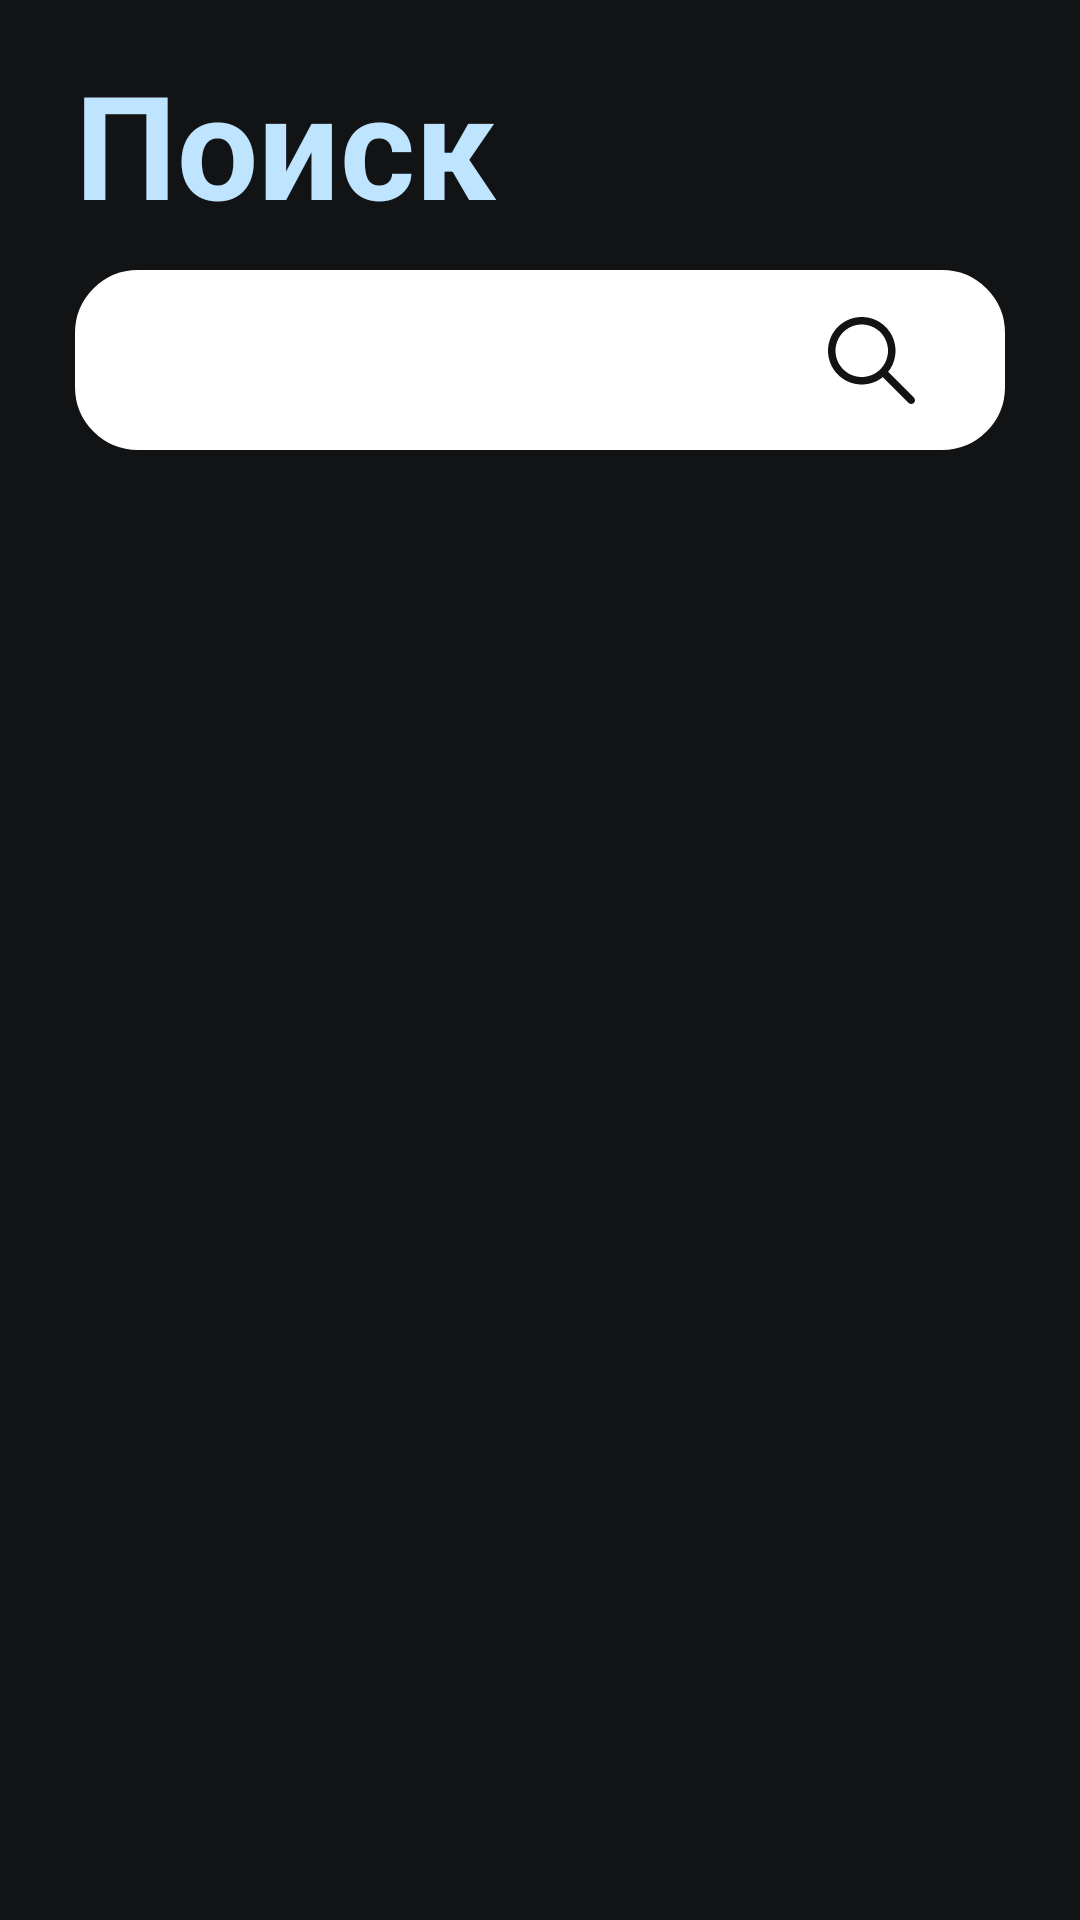

Layout XML and referenced resources for this Android screen:
<!-- AndroidManifest.xml: application theme Theme.PushkinApp -->
<!-- res/layout/fragment_search.xml -->
<layout xmlns:android="http://schemas.android.com/apk/res/android"
    xmlns:app="http://schemas.android.com/apk/res-auto">

    <data>

    </data>

    <androidx.constraintlayout.widget.ConstraintLayout

        android:layout_width="match_parent"
        android:layout_height="match_parent"
        android:background="@color/dark_main">

        <androidx.recyclerview.widget.RecyclerView
            android:id="@+id/search_recycler_view"
            android:layout_width="match_parent"
            android:layout_height="match_parent"
            android:layout_gravity="top"


            android:paddingTop="160dp"

            app:layout_constraintBottom_toBottomOf="parent"
            app:layout_constraintTop_toBottomOf="@+id/search_field" />

        <FrameLayout
            android:id="@+id/frameLayout"
            android:layout_width="match_parent"
            android:layout_height="80dp"
            app:layout_constraintTop_toTopOf="parent"
            android:background="@color/dark_main">

            <TextView
                android:id="@+id/textView"
                android:layout_width="wrap_content"
                android:layout_height="wrap_content"
                android:layout_marginLeft="25dp"
                android:layout_gravity="bottom"
                android:fontFamily="sans-serif"
                android:text="Поиск"
                android:textColor="@color/blue_main"
                android:textSize="48sp"
                android:textStyle="bold" />
        </FrameLayout>

        <androidx.appcompat.widget.SearchView
            android:id="@+id/search_field"
            android:layout_width="match_parent"
            android:layout_height="60dp"
            android:layout_marginTop="10dp"
            android:layout_marginRight="25dp"
            android:layout_marginLeft="25dp"
            app:layout_constraintTop_toBottomOf="@+id/frameLayout"
            android:background="@drawable/rounded_edges"
            app:showAsAction="ifRoom|collapseActionView"
            app:iconifiedByDefault="true"
            android:animateLayoutChanges="true"
            app:queryHint="Найти..."
            android:layoutDirection="rtl"
            app:queryBackground="@android:color/transparent"
            android:paddingRight="18dp"
            app:searchIcon="@drawable/searchicon"
            android:layout_gravity="center_vertical"
            >
        </androidx.appcompat.widget.SearchView>
    </androidx.constraintlayout.widget.ConstraintLayout>
</layout>
<!-- resources referenced by this layout -->
<resources>
  <color name="blue_main">#BEE4FF</color>
  <color name="dark_main">#111314</color>
  <!-- drawable rounded_edges (drawable) -->
  <?xml version="1.0" encoding="utf-8"?>
  <shape
      xmlns:android="http://schemas.android.com/apk/res/android"
      android:shape="rectangle">
  
      <corners android:radius="20dp" />
  
      
      <stroke android:width="2dp" android:color="#FFFFFF" />
  
      
      <solid android:color="#FFFFFF" />
  
  </shape>
  <!-- drawable searchicon (drawable) -->
  <vector xmlns:android="http://schemas.android.com/apk/res/android"
      android:width="29dp"
      android:height="29dp"
      android:viewportWidth="29"
      android:viewportHeight="29">
    <path
        android:pathData="M18.2725,20.0403C13.8554,23.578 7.3897,23.2996 3.295,19.205C-1.0984,14.8116 -1.0984,7.6884 3.295,3.295C7.6884,-1.0984 14.8116,-1.0984 19.205,3.295C23.2996,7.3897 23.578,13.8554 20.0403,18.2725L28.633,26.8652C29.1212,27.3534 29.1212,28.1448 28.633,28.633C28.1449,29.1212 27.3534,29.1212 26.8652,28.633L18.2725,20.0403ZM5.0628,17.4372C1.6457,14.0201 1.6457,8.4799 5.0628,5.0628C8.4799,1.6457 14.0201,1.6457 17.4372,5.0628C20.8518,8.4774 20.8543,14.012 17.4447,17.4297C17.4422,17.4321 17.4397,17.4346 17.4372,17.4371C17.4347,17.4396 17.4322,17.4422 17.4297,17.4447C14.012,20.8543 8.4774,20.8518 5.0628,17.4372Z"
        android:fillColor="#111314"
        android:fillType="evenOdd"/>
  </vector>
  <style name="Theme.PushkinApp" parent="Theme.AppCompat.DayNight.NoActionBar">
          
          <item name="colorPrimary">@color/white</item>
          <item name="colorPrimaryVariant">@color/dark_main</item>
          <item name="colorOnPrimary">@color/white</item>
          
          <item name="colorSecondary">@color/blue_main</item>
          <item name="colorSecondaryVariant">@color/blue_extra</item>
          <item name="colorOnSecondary">@color/black</item>
          
          <item name="android:statusBarColor" tools:targetApi="l">?attr/colorPrimaryVariant</item>
          
      </style>
  <color name="white">#FFFFFFFF</color>
  <color name="blue_extra">#71C2FF</color>
  <color name="black">#FF000000</color>
</resources>
